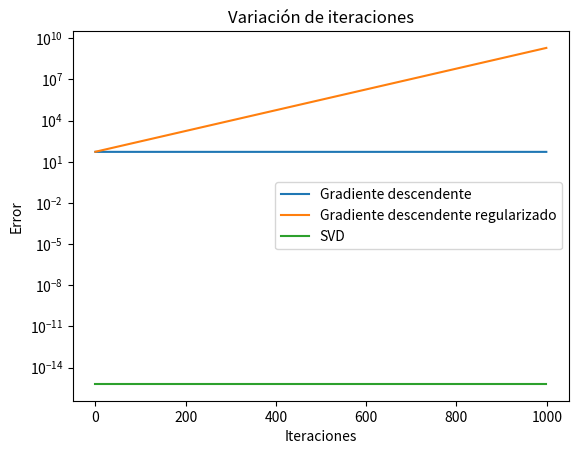

This figure's Python source:
import numpy as np
import matplotlib.pyplot as plt
import scipy.linalg as s
import scipy.sparse as sp
import scipy.sparse.linalg as spl
import time

def gradiente_de_funcion_de_costo(A, b, x):
    result = np.dot(A.T, np.dot(A, x) - b) * 2
    return result

def gradiente_de_funcion_de_costo_reg(A, b, x, delta):
    return 2 * (A.T @ (A @ x - b) + delta * x)

def gradiente_descendente(A, b, s, x0, n_iter):
    X_totales = []
    x = x0
    for _ in range(n_iter):
        x = x - s * gradiente_de_funcion_de_costo(A, b, x)
        X_totales.append(x)
    return X_totales

def gradiente_descendente_reg(A, b, s, x0, delta, n_iter):
    X_totales = []
    x = x0
    for _ in range(n_iter):
        x = x - s * gradiente_de_funcion_de_costo_reg(A, b, x, delta)
        X_totales.append(x)
    return X_totales

def SVD(A, b):
    U, S, Vt = np.linalg.svd(A, full_matrices=False)
    x = np.dot(Vt.T, np.dot(np.diag(1/S), np.dot(U.T, b)))
    return x

def calcular_error(A, b, x):
    return np.linalg.norm(np.dot(A, x) - b)

def main():

    #condiciones iniciales
    n = 5
    d = 100
    A = np.random.rand(n, d)
    b = np.random.rand(n)
    x0 = np.random.rand(d)
    s = 1 / np.max(np.linalg.eigvals(np.dot(A.T, A)))
    n_iter = 1000
    delta = 1e-1 * np.linalg.svd(A)[1][0]

    def x_opt():
        return np.dot(np.linalg.pinv(A), b)

    def variacion_de_step(A, b, x0, n_iter):
        A = A / np.linalg.norm(A)
        b = b / np.linalg.norm(b)
        x0 = x0 / np.linalg.norm(x0)

        steps = [1,1e-1, 1e-2, 1e-3, 1e-4, 1e-5, s]
        errores = []
        for step in steps:
            x = gradiente_descendente(A, b, step, x0, n_iter)
            x_reg = gradiente_descendente_reg(A, b, step, x0, n_iter, delta)
            x_svd = SVD(A, b)
            errores.append([calcular_error(A, b, x), calcular_error(A, b, x_reg), calcular_error(A, b, x_svd)])
        plt.figure()
        plt.title('Error en función del step')
        plt.plot(steps, np.array(errores)[:, 0], label='Gradiente descendente')
        plt.plot(steps, np.array(errores)[:, 1], label='Gradiente descendente regularizado')
        plt.plot(steps, np.array(errores)[:, 2], label='SVD')
        plt.xlabel('step')
        plt.ylabel('Error')
        plt.legend()
        plt.xscale('log')
        plt.yscale('log')
        plt.show()
    
    def variacion_de_delta(A, b, x0, n_iter):
        deltas = [1e-2, 1e-3, 1e-4, 1e-5, delta]
        errores = []
  
        for delta in deltas:
            x_reg = gradiente_descendente_reg(A, b, s, x0, n_iter, delta)
            errores.append(calcular_error(A, b, x_reg))

        #hacer que deltas_etiquetas tenga para cada delta, la etiqueta: 10^-2 simbolo de sigma y el numero de la lista deltas
        x = np.arange(len(deltas))  # las ubicaciones de las etiquetas
        # plt.rcParams['text.usetex'] = True
        plt.figure()
        plt.title('Error en función de delta')
        plt.bar(x, errores, tick_label=deltas)
        
        plt.ylabel('Error')
        plt.xlabel('Delta')
        plt.yscale('log')
        plt.xticks(rotation=10)
        
        plt.show()

    def variacion_de_iteraciones():
        gradiente_dec = gradiente_descendente(A, b, s, x0, n_iter)
        gradiente_dec_reg = gradiente_descendente_reg(A, b, s, x0, delta, n_iter)
        x_svd = SVD(A, b)

        eje_x = np.arange(n_iter)
        errores_gradiente_dec = np.zeros(n_iter)
        errores_gradiente_dec_reg = np.zeros(n_iter)
        errores_x_svd = np.zeros(n_iter)

        for i in range(n_iter):
            errores_gradiente_dec[i] = calcular_error(A, b, gradiente_dec[i])
            errores_gradiente_dec_reg[i] = calcular_error(A, b, gradiente_dec_reg[i])
            errores_x_svd[i] = calcular_error(A, b, x_svd)

        plt.figure()
        plt.title('Variación de iteraciones')
        plt.plot(eje_x, errores_gradiente_dec, label='Gradiente descendente')
        plt.plot(eje_x, errores_gradiente_dec_reg, label='Gradiente descendente regularizado')
        plt.plot(eje_x, errores_x_svd, label='SVD')
        plt.xlabel('Iteraciones')
        plt.ylabel('Error')
        plt.yscale('log')
        plt.legend()
        plt.show()

        


    def comparacion_de_soluciones(A, b, x0, n_iter):
        x = [x0]
        for i in range(1, n_iter + 1):
            x0 = x[i-1]
            x.append(gradiente_descendente(A, b, s, x0))
    
        x_reg = [x0]
        for i in range(1, n_iter + 1):
            x0 = x_reg[i-1]
            x_reg.append(gradiente_descendente_reg(A, b, s, x0, delta))
    
        x_svd = [SVD(A, b) for _ in range(n_iter + 1)]
    
        eje_x = np.arange(n_iter + 1)
        #graficos
        plt.figure()
        plt.title('Comparación de soluciones')
        plt.plot(eje_x, [np.linalg.norm(xi) for xi in x], label='Gradiente descendente')
        plt.plot(eje_x, [np.linalg.norm(xi) for xi in x_reg], label='Gradiente descendente regularizado')
        plt.plot(eje_x, [np.linalg.norm(xi) for xi in x_svd], label='SVD')
        plt.xlabel('Iteraciones')
        plt.ylabel('Error')
        plt.yscale('log')    
        plt.legend()
        plt.show()

    
    

    # variacion_de_step(A, b, x0, n_iter)
    # variacion_de_delta(A, b, x0, n_iter)
    # comparacion_de_soluciones(A, b, x0, n_iter)
    variacion_de_iteraciones()



if __name__ == '__main__':
    main()